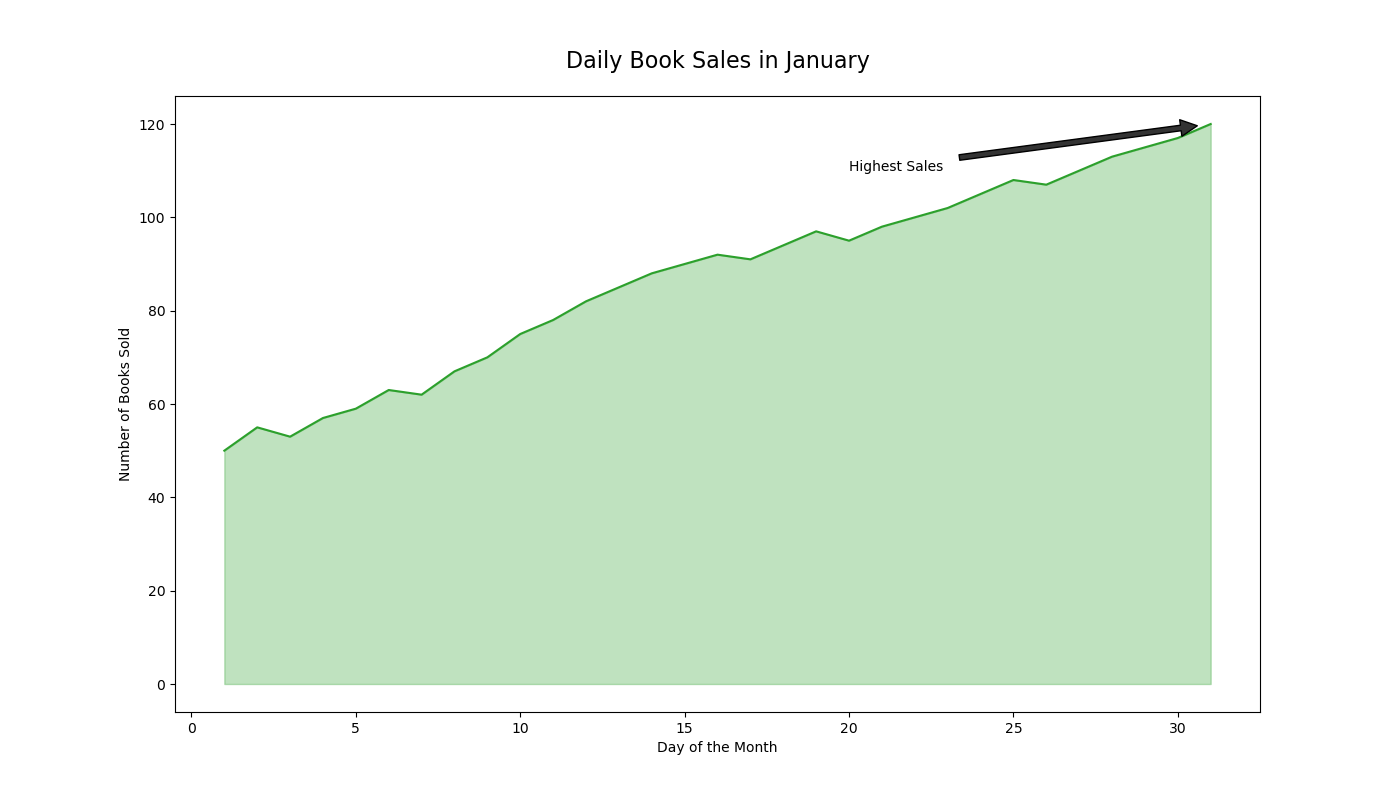

Source data for this figure (header and first rows):
Day, Books_Sold
1, 50
2, 55
3, 53
4, 57
5, 59
6, 63
7, 62
8, 67
9, 70
10, 75
11, 78
12, 82
13, 85
14, 88
15, 90
16, 92
17, 91
18, 94
19, 97
20, 95
21, 98
22, 100
23, 102
24, 105
25, 108
26, 107
27, 110
28, 113
29, 115
30, 117
31, 120
